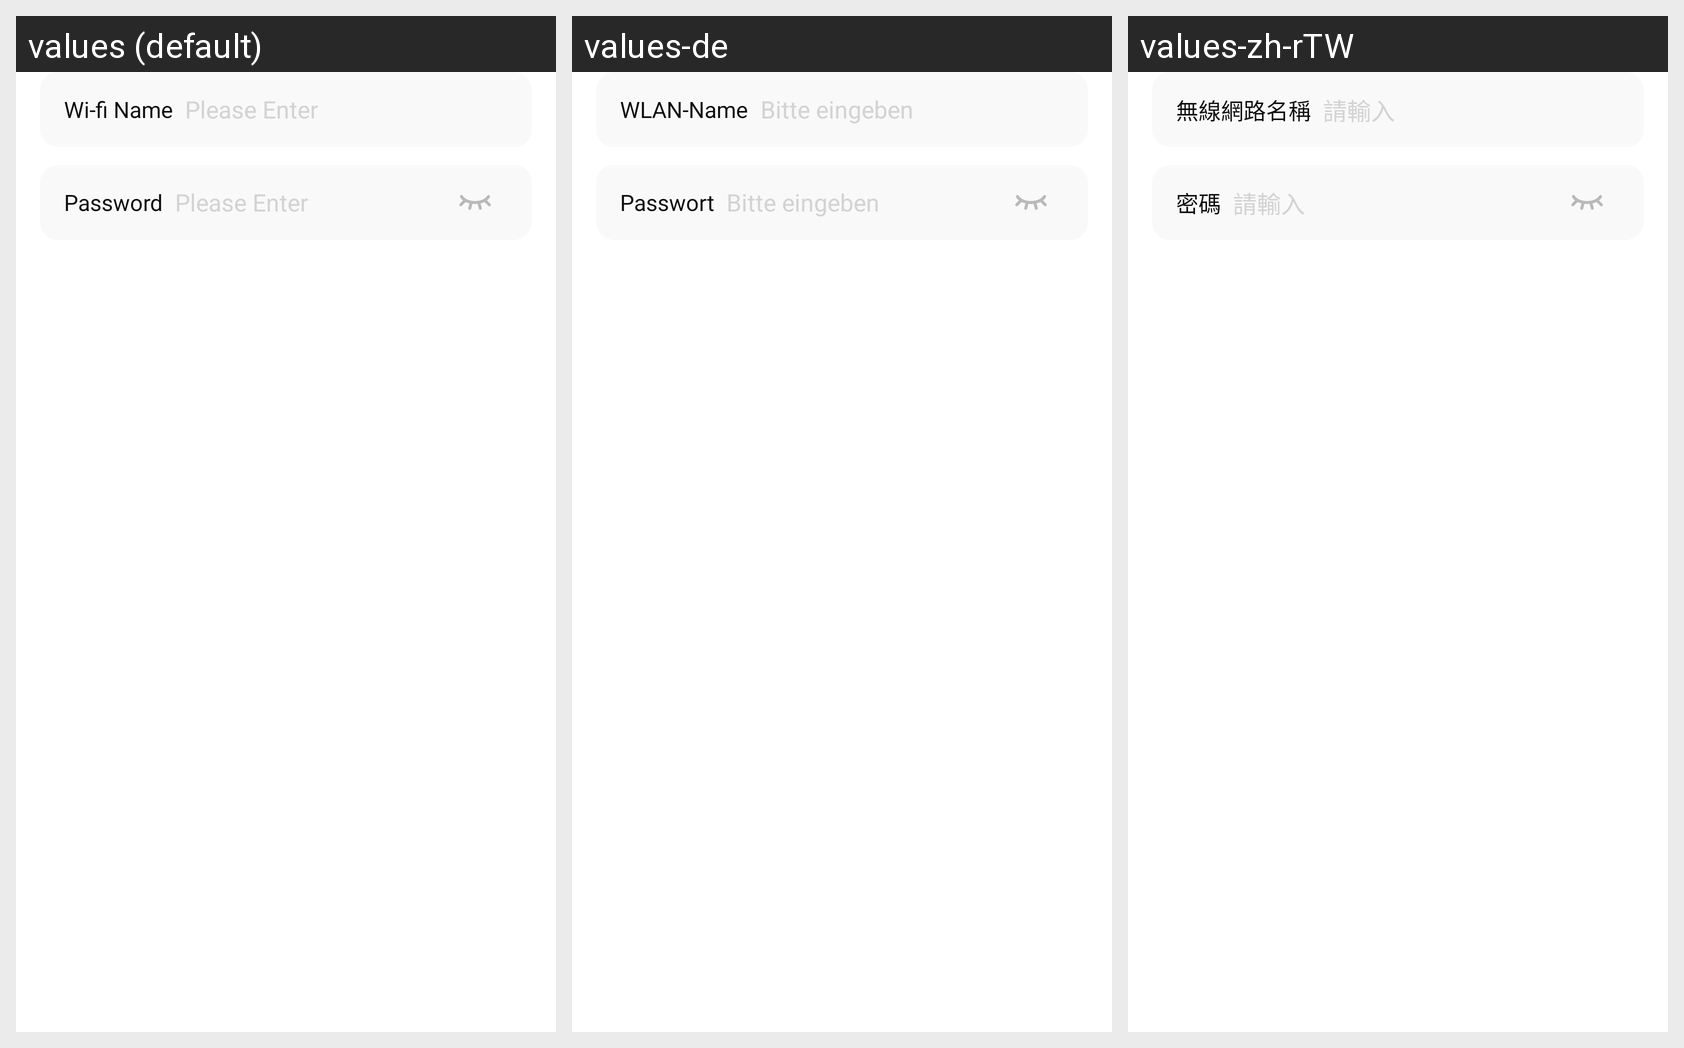

For this localized Android screen grid, give each drawn string resource with its value in every locale shown.
Android screen res/layout/layout_qrcode_wifi.xml rendered under 3 locales, left to right: values (default), values-de, values-zh-rTW. Device: Nexus 5 (rendered at 1080×1920; each locale shown at half size, 540×960, under a caption strip naming it); theme Theme.SmartQRcode.
Other locales in the repository, not shown: values-ar, values-es, values-fr, values-hi, values-ja, values-ko, values-pt, values-ru, values-vi.
Strings drawn on this screen, with the default value and each locale's value (text and hints the layout hard-codes, and strings that could not be matched under every locale, appear in the picture but are not listed):

wifi_name
  values: Wi-fi Name
  values-de: WLAN-Name
  values-zh-rTW: 無線網路名稱

please_enter
  values: Please Enter
  values-de: Bitte eingeben
  values-zh-rTW: 請輸入

password
  values: Password
  values-de: Passwort
  values-zh-rTW: 密碼
